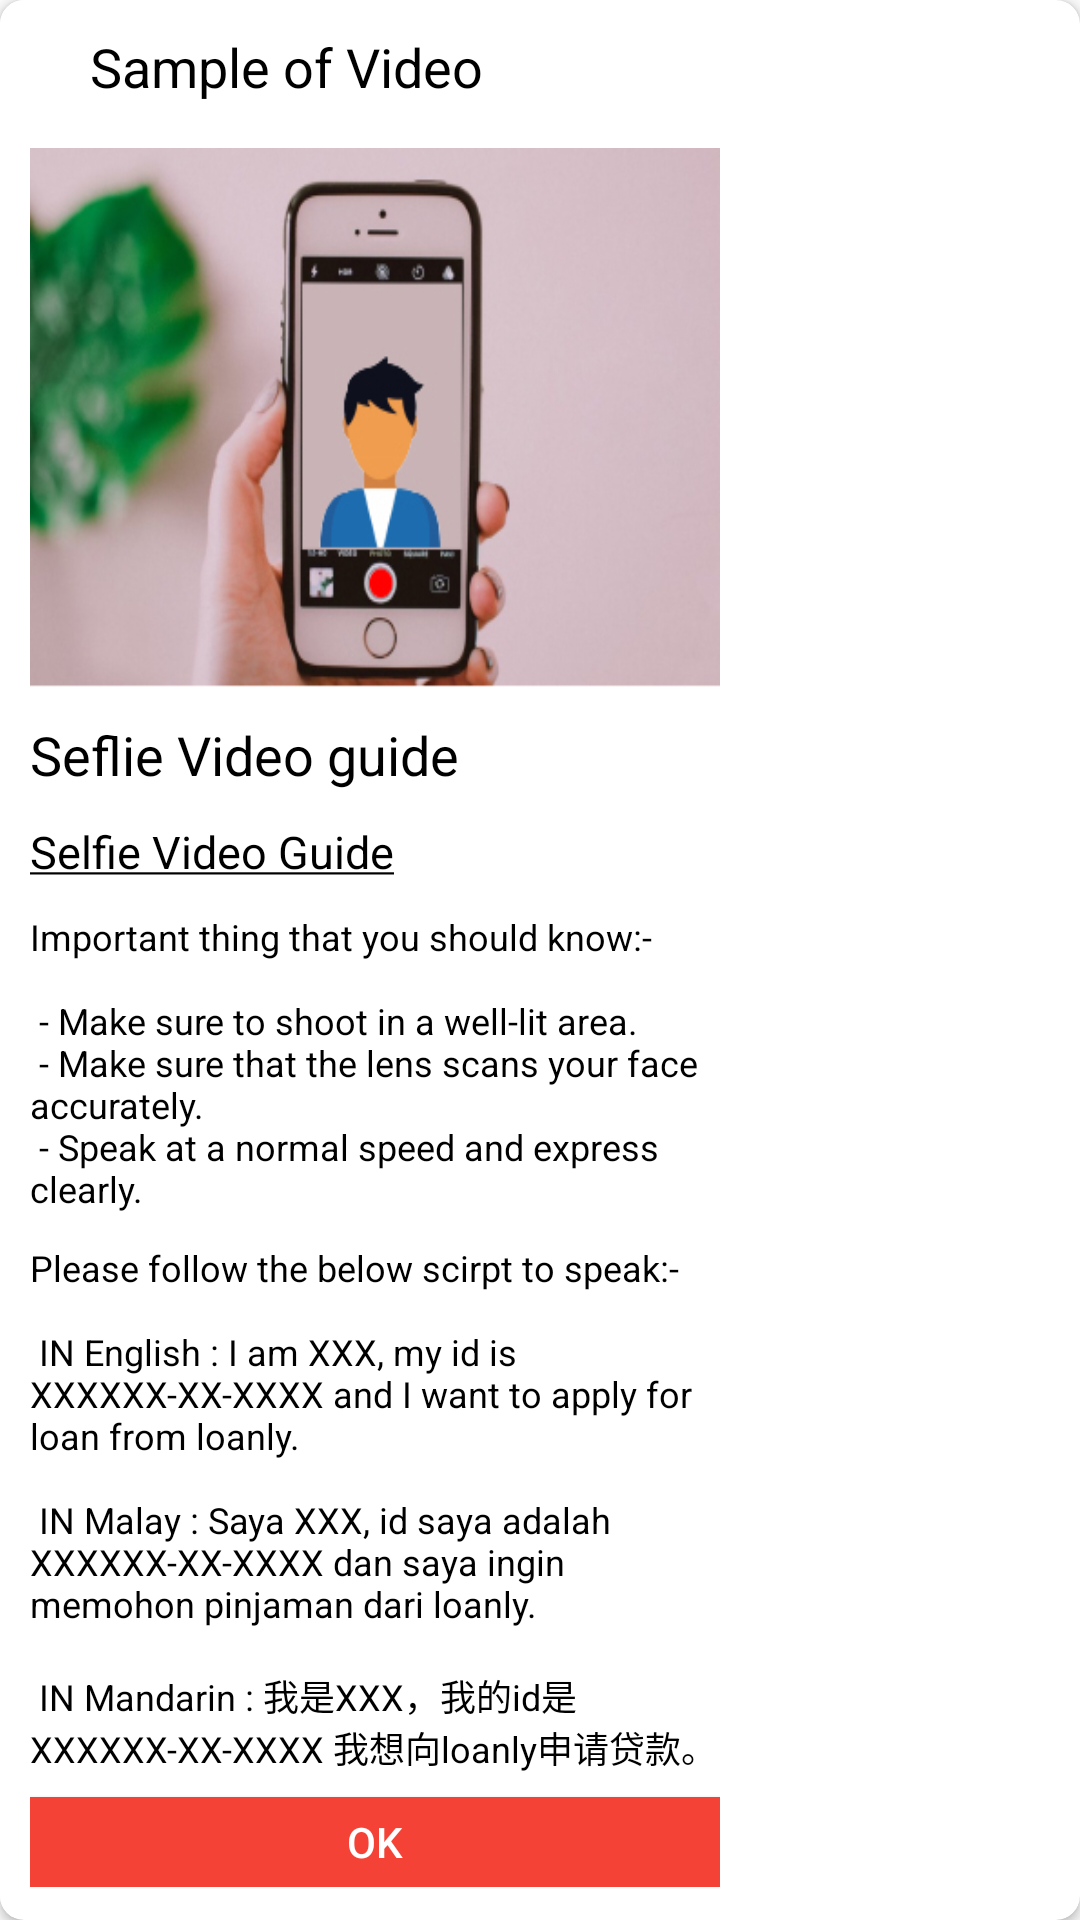

Here is an Android app screen rendered from its layout file. Give the layout XML and the strings, colors and styles it references.
<!-- AndroidManifest.xml: application theme AppTheme -->
<!-- res/layout/video_tutr_layout.xml -->
<?xml version="1.0" encoding="utf-8"?>
<androidx.cardview.widget.CardView xmlns:android="http://schemas.android.com/apk/res/android"
    xmlns:app="http://schemas.android.com/apk/res-auto"
    android:layout_width="250dp"
    android:layout_height="wrap_content"
    android:elevation="15dp"
    app:cardCornerRadius="8dp">

    <RelativeLayout xmlns:android="http://schemas.android.com/apk/res/android"
        android:layout_width="250dp"
        android:layout_height="wrap_content"
        android:background="@color/white"
        android:padding="10dp">

        <TextView
            android:id="@+id/txtone"
            android:layout_width="wrap_content"
            android:layout_height="wrap_content"
            android:layout_marginLeft="20dp"
            android:text="@string/sampleofvideotxt"
            android:textColor="@color/black"
            android:textSize="18sp" />

        <ImageView
            android:id="@+id/imgFront"
            android:layout_width="250dp"
            android:layout_height="180dp"
            android:layout_below="@+id/txtone"
            android:layout_marginTop="15dp"
            android:scaleType="fitXY"
            android:src="@drawable/samplevideo" />

        <TextView
            android:id="@+id/txttwo"
            android:text="@string/selfievideoguidetxt"
            android:textColor="@color/black"
            android:textSize="18sp"
            android:layout_marginTop="10dp"
            android:layout_below="@+id/imgFront"
            android:layout_width="wrap_content"
            android:layout_height="wrap_content"/>

        <TextView
            android:id="@+id/txtthree"
            android:text="@string/selfievideoguideunderlinetxt"
            android:textColor="@color/black"
            android:textSize="15sp"
            android:layout_marginTop="10dp"
            android:layout_below="@+id/txttwo"
            android:layout_width="wrap_content"
            android:layout_height="wrap_content"/>

        <TextView
            android:id="@+id/txtfour"
            android:text="@string/selfie_text_message"
            android:textColor="@color/black"
            android:textSize="12sp"
            android:layout_marginTop="10dp"
            android:layout_below="@+id/txtthree"
            android:layout_width="wrap_content"
            android:layout_height="wrap_content"/>
        <TextView
            android:id="@+id/txtfive"
            android:text="@string/selfie_text_language"
            android:textColor="@color/black"
            android:textSize="12sp"
            android:layout_marginTop="10dp"
            android:layout_below="@+id/txtfour"
            android:layout_width="wrap_content"
            android:layout_height="wrap_content"/>

        <Button
            android:id="@+id/btnVideoOk"
            android:text="@string/oktxt"
            android:textColor="@color/white"
            android:layout_marginTop="8dp"
            android:layout_centerHorizontal="true"
            android:layout_below="@+id/txtfive"
            android:background="@color/red"
            android:layout_width="230dp"
            android:layout_height="30dp"/>

    </RelativeLayout>
</androidx.cardview.widget.CardView>
<!-- resources referenced by this layout -->
<resources>
  <color name="black">#000</color>
  <color name="red">#F44336</color>
  <color name="white">#FFFFFF</color>
  <!-- drawable samplevideo: jpg bitmap (drawable, 67359 bytes) -->
  <string name="oktxt">Ok</string>
  <string name="sampleofvideotxt">Sample of Video</string>
  <string name="selfie_text_language"> Please follow the below scirpt to speak\:\- \n\n
          IN English \: I am XXX, my id is XXXXXX-XX-XXXX and I want to apply for loan from loanly. \n\n
          IN Malay \: Saya XXX, id saya adalah XXXXXX-XX-XXXX dan saya ingin memohon pinjaman dari loanly. \n\n
          IN Mandarin \: 我是XXX，我的id是XXXXXX-XX-XXXX 我想向loanly申请贷款。
      </string>
  <string name="selfie_text_message"> Important thing that you should know\:\- \n\n
          \- Make sure to shoot in a well-lit area. \n
          \- Make sure that the lens scans your face accurately. \n
          \- Speak at a normal speed and express clearly.
      </string>
  <string name="selfievideoguidetxt">Seflie Video guide</string>
  <string name="selfievideoguideunderlinetxt"><u>Selfie Video Guide</u></string>
  <style name="AppTheme" parent="Theme.AppCompat.Light.NoActionBar">
          
          <item name="colorPrimary">@color/blue</item>
          <item name="colorPrimaryDark">@color/blue</item>
          <item name="colorAccent">@color/colorAccent</item>
  
      </style>
  <color name="blue">#369DF8</color>
  <color name="colorAccent">#03DAC5</color>
</resources>
